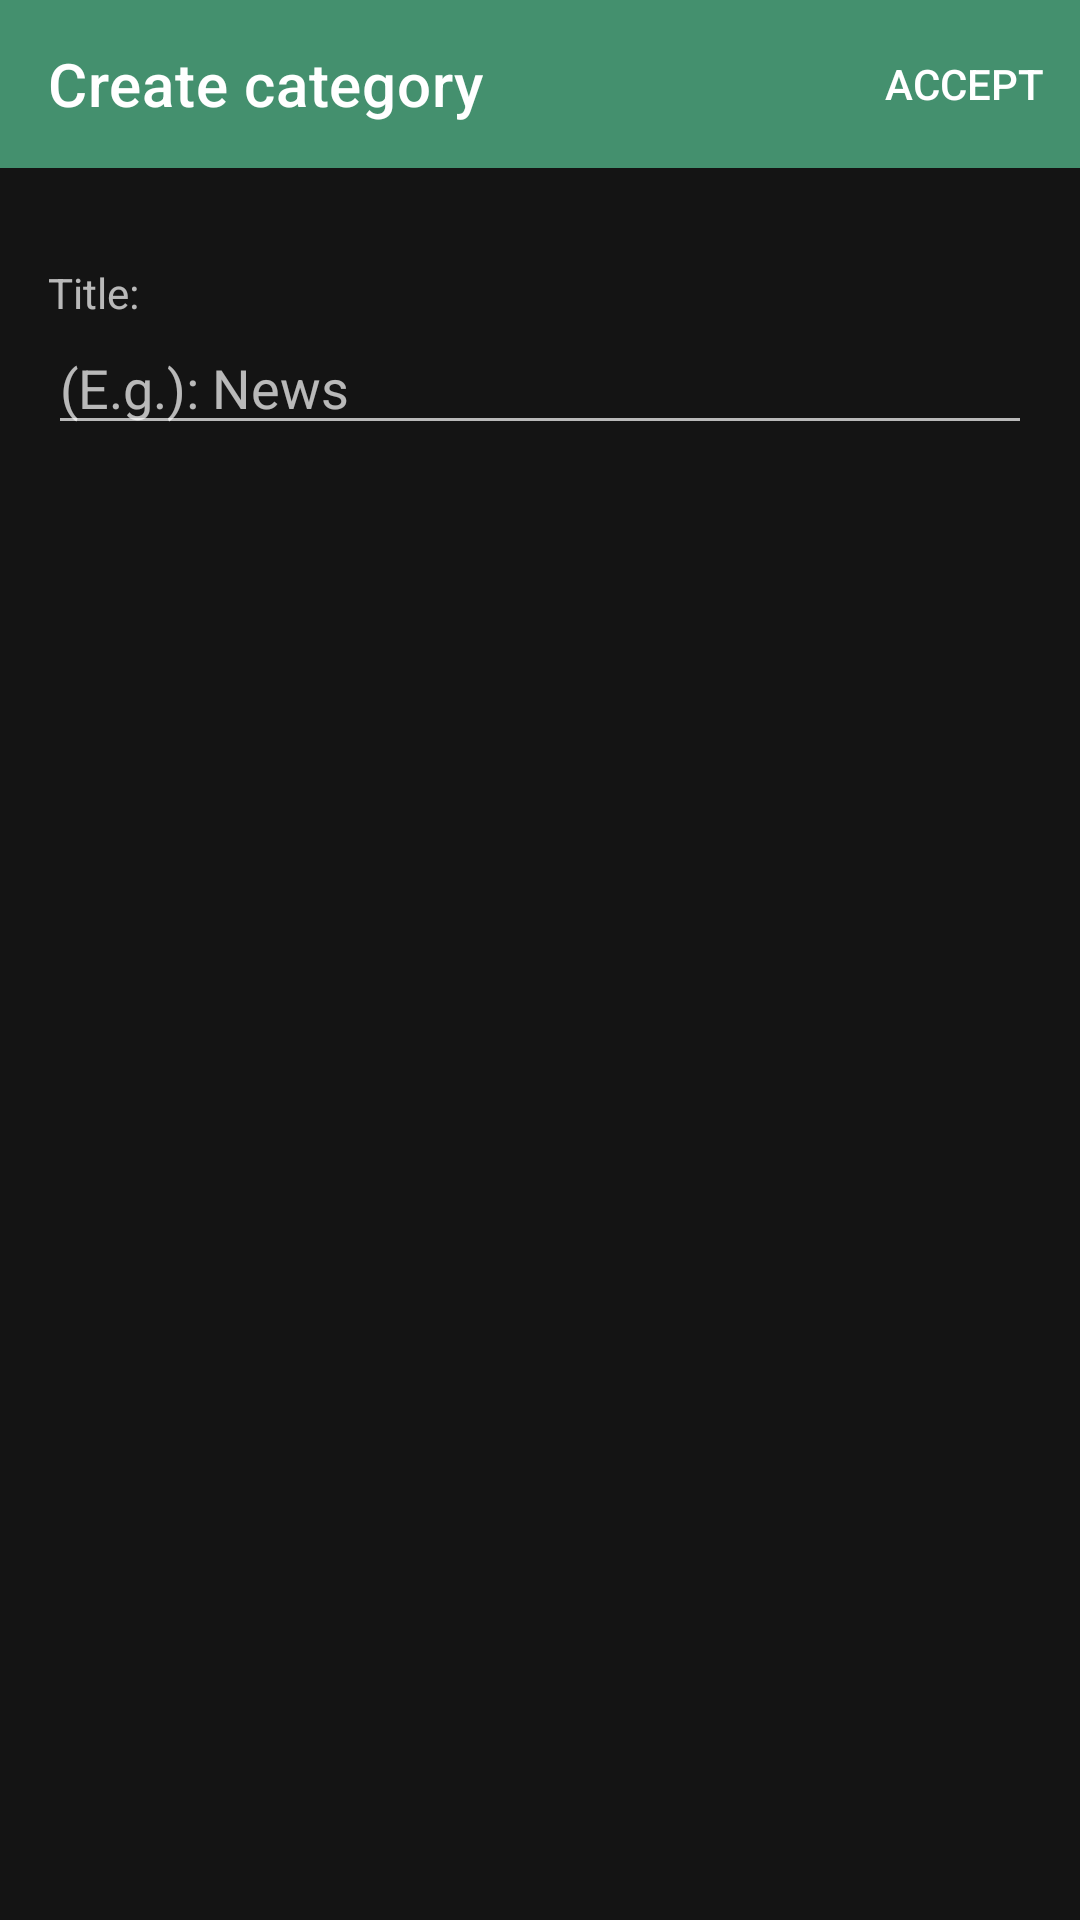

Layout XML and referenced resources for this Android screen:
<!-- AndroidManifest.xml: application theme AppTheme -->
<!-- res/layout/dialog_category.xml -->
<?xml version="1.0" encoding="utf-8"?>
<androidx.constraintlayout.widget.ConstraintLayout xmlns:android="http://schemas.android.com/apk/res/android"
    xmlns:app="http://schemas.android.com/apk/res-auto"
    android:layout_width="match_parent"
    android:layout_height="match_parent"
    android:animateLayoutChanges="true"
    android:background="@color/materialDarkBG">

    <com.google.android.material.appbar.MaterialToolbar
        android:id="@+id/category_toolbar"
        android:layout_width="match_parent"
        android:layout_height="56dp"
        app:title="@string/create_category"
        app:menu="@menu/menu_dialog"
        app:navigationIcon="@drawable/ic_close"
        android:background="@color/colorPrimary"
        app:layout_constraintEnd_toEndOf="parent"
        app:layout_constraintStart_toStartOf="parent"
        app:layout_constraintTop_toTopOf="parent"/>










































































    <androidx.core.widget.NestedScrollView
        android:layout_width="match_parent"
        android:layout_height="0dp"
        android:fillViewport="true"
        app:layout_constraintBottom_toBottomOf="parent"
        app:layout_constraintEnd_toEndOf="parent"
        app:layout_constraintStart_toStartOf="parent"
        app:layout_constraintTop_toBottomOf="@+id/category_toolbar">

        <androidx.constraintlayout.widget.ConstraintLayout
            android:id="@+id/constraintLayoutEditCategory"
            android:layout_width="match_parent"
            android:layout_height="wrap_content"
            android:animateLayoutChanges="true">


            <com.google.android.material.button.MaterialButton
                android:id="@+id/deleteCategoryButton"
                style="@style/Widget.MaterialComponents.Button.TextButton"
                android:layout_width="wrap_content"
                android:layout_height="wrap_content"
                android:layout_marginStart="16dp"
                android:layout_marginTop="32dp"
                android:layout_marginEnd="16dp"
                android:text="@string/delete_category"
                android:visibility="gone"
                app:layout_constraintEnd_toEndOf="parent"
                app:layout_constraintStart_toStartOf="parent"
                app:layout_constraintTop_toTopOf="parent" />

            <TextView
                android:id="@+id/textView8"
                android:layout_width="wrap_content"
                android:layout_height="wrap_content"
                android:layout_marginStart="16dp"
                android:layout_marginTop="32dp"
                android:text="@string/title"
                app:layout_constraintStart_toStartOf="parent"
                app:layout_constraintTop_toBottomOf="@+id/deleteCategoryButton" />

            <com.google.android.material.textfield.TextInputEditText
                android:id="@+id/categoryTitleEditText"
                android:layout_width="0dp"
                android:layout_height="wrap_content"
                android:layout_marginStart="16dp"
                android:layout_marginEnd="16dp"
                android:hint="@string/enter_title"
                android:maxLines="1"
                android:ellipsize="end"
                app:layout_constraintEnd_toEndOf="parent"
                app:layout_constraintStart_toStartOf="parent"
                app:layout_constraintTop_toBottomOf="@+id/textView8" />
        </androidx.constraintlayout.widget.ConstraintLayout>
    </androidx.core.widget.NestedScrollView>

</androidx.constraintlayout.widget.ConstraintLayout>
<!-- resources referenced by this layout -->
<resources>
  <color name="colorPrimary">#44906E</color>
  <color name="materialDarkBG">#141414</color>
  <string name="create_category">Create category</string>
  <string name="delete_category">Delete category</string>
  <string name="enter_title">(E.g.): News</string>
  <string name="title">Title:</string>
  <style name="AppTheme" parent="Theme.MaterialComponents.NoActionBar">
          
          <item name="colorPrimary">@color/colorPrimary</item>
          <item name="colorPrimaryDark">@color/colorPrimaryDark</item>
          <item name="colorAccent">@color/colorAccent</item>
          <item name="searchViewStyle">@style/SearchViewMy</item>
      </style>
  <style name="Theme.MaterialComponents.NoActionBar">
          <item name="windowActionBar">false</item>
          <item name="windowNoTitle">true</item>
          <item name="android:statusBarColor">@android:color/transparent</item>
      </style>
  <color name="colorPrimaryDark">#00574B</color>
  <color name="colorAccent">#44906E</color>
  <style name="SearchViewMy" parent="Widget.AppCompat.Light.SearchView">
          <item name="submitBackground">@color/colorPrimary</item>
          <item name="queryBackground">@color/colorPrimary</item>
          <item name="backgroundTint">#9AFFFFFF</item>
      </style>
</resources>
